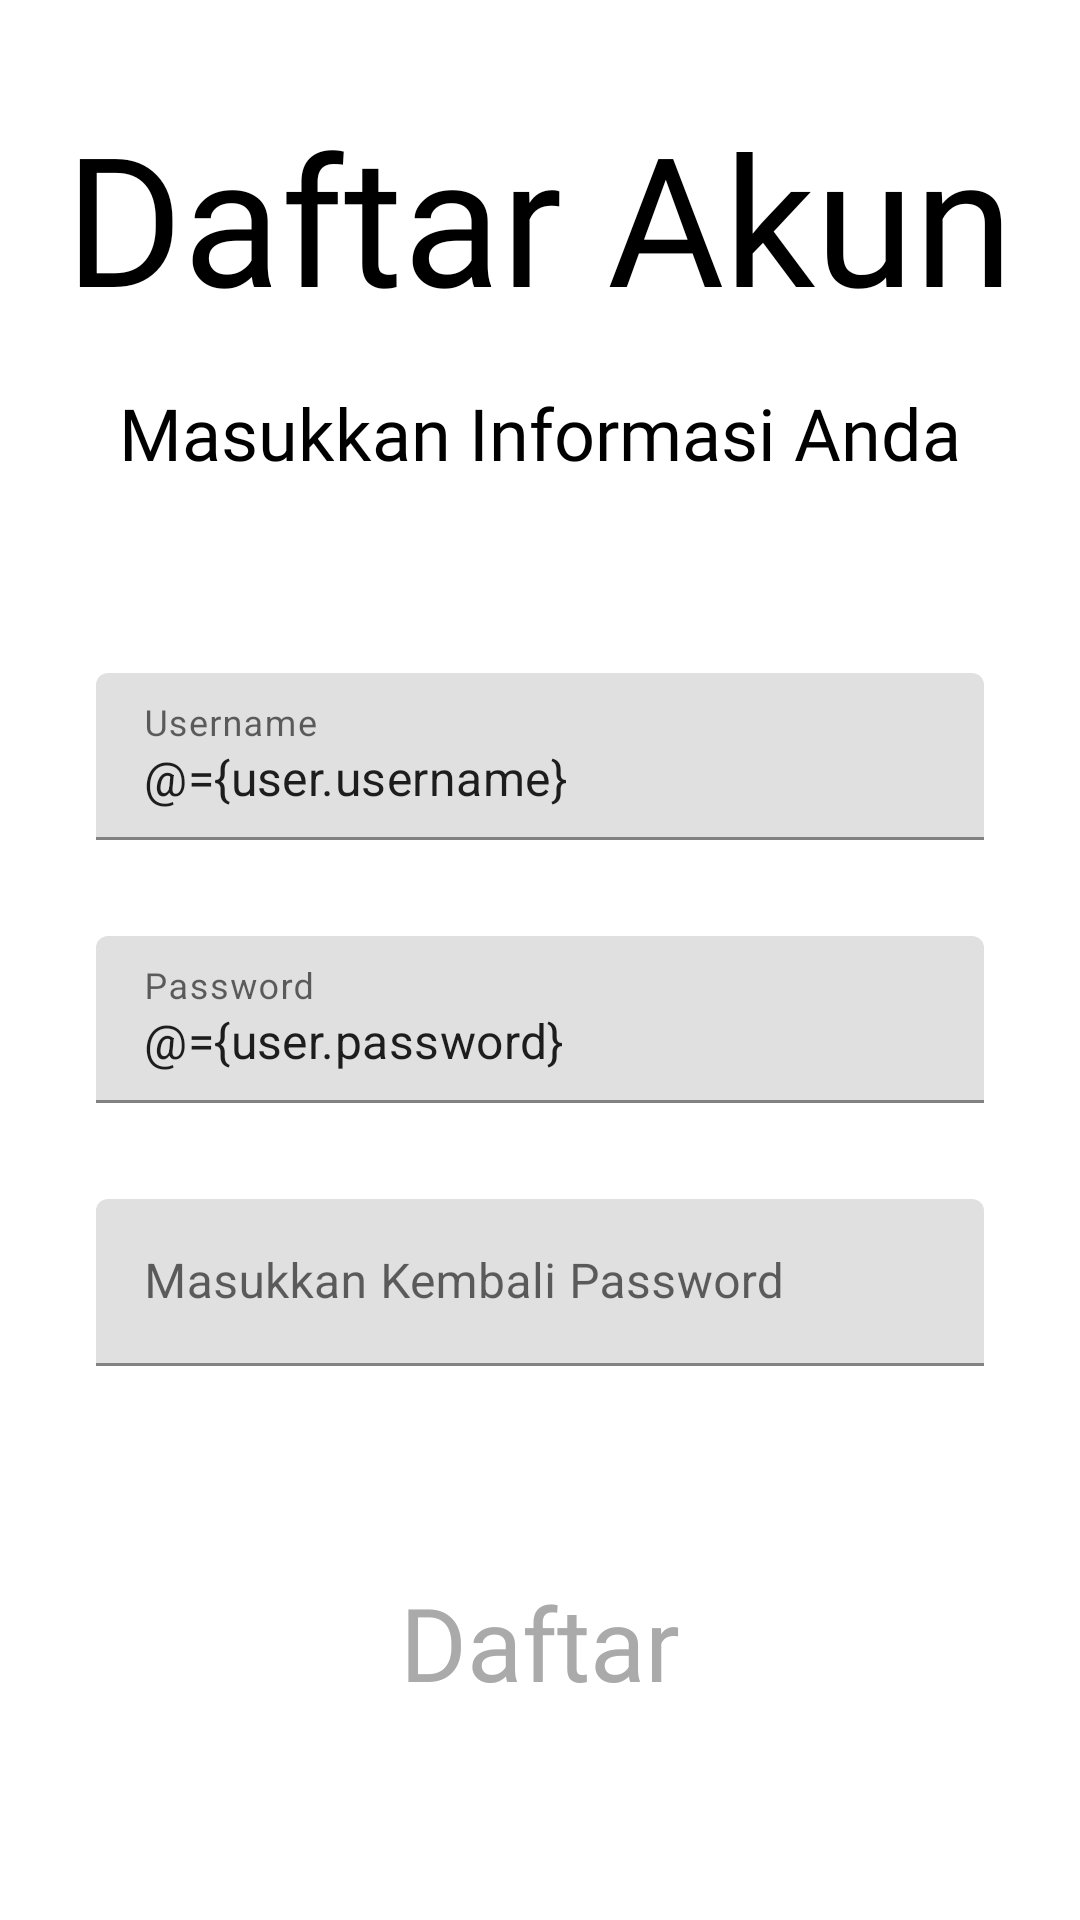

Reconstruct the res/layout file that produces this screen, plus the resources it refers to.
<!-- AndroidManifest.xml: application theme Theme.SatuJiwa160419137 -->
<!-- res/layout/fragment_register.xml -->
<?xml version="1.0" encoding="utf-8"?>
<layout xmlns:android="http://schemas.android.com/apk/res/android"
    xmlns:app="http://schemas.android.com/apk/res-auto"
    xmlns:tools="http://schemas.android.com/tools">

    <data>
        <variable
            name="user"
            type="com.example.satujiwa160419137.model.Account" />

        <variable
            name="registerListener"
            type="com.example.satujiwa160419137.util.RegisterButtonListener" />
    </data>

    <androidx.constraintlayout.widget.ConstraintLayout
        android:layout_width="match_parent"
        android:layout_height="match_parent"
        tools:context=".view.RegisterFragment">

        <com.google.android.material.textfield.TextInputLayout
            android:id="@+id/textInputLayout2"
            android:layout_width="0dp"
            android:layout_height="wrap_content"
            android:layout_marginStart="32dp"
            android:layout_marginTop="64dp"
            android:layout_marginEnd="32dp"
            android:hint="Username"
            app:hintEnabled="true"
            app:layout_constraintEnd_toEndOf="parent"
            app:layout_constraintStart_toStartOf="parent"
            app:layout_constraintTop_toBottomOf="@+id/textView5">

            <com.google.android.material.textfield.TextInputEditText
                android:id="@+id/txtUsernameRegsiter"
                android:layout_width="match_parent"
                android:layout_height="wrap_content"
                android:text="@={user.username}"/>
        </com.google.android.material.textfield.TextInputLayout>

        <Button
            android:id="@+id/btnRegister"
            style="@style/Widget.Material3.Button.ElevatedButton"
            android:layout_width="wrap_content"
            android:layout_height="wrap_content"
            android:layout_marginBottom="64dp"
            android:fontFamily="@font/alata"
            android:text="Daftar"
            android:textColor="@android:color/darker_gray"
            android:textSize="34sp"
            app:layout_constraintBottom_toBottomOf="parent"
            app:layout_constraintEnd_toEndOf="parent"
            app:layout_constraintStart_toStartOf="parent"
            android:onClick="@{registerListener::onRegisterButton}"/>

        <TextView
            android:id="@+id/textView4"
            android:layout_width="wrap_content"
            android:layout_height="wrap_content"
            android:layout_marginTop="32dp"
            android:fontFamily="@font/alata"
            android:text="Daftar Akun"
            android:textColor="#000000"
            android:textSize="60sp"
            app:layout_constraintEnd_toEndOf="parent"
            app:layout_constraintHorizontal_bias="0.493"
            app:layout_constraintStart_toStartOf="parent"
            app:layout_constraintTop_toTopOf="parent" />

        <TextView
            android:id="@+id/textView5"
            android:layout_width="wrap_content"
            android:layout_height="wrap_content"
            android:layout_marginTop="16dp"
            android:fontFamily="@font/alata"
            android:text="Masukkan Informasi Anda"
            android:textColor="#000000"
            android:textSize="24sp"
            app:layout_constraintEnd_toEndOf="parent"
            app:layout_constraintStart_toStartOf="parent"
            app:layout_constraintTop_toBottomOf="@+id/textView4" />

        <com.google.android.material.textfield.TextInputLayout
            android:id="@+id/textInputLayout3"
            android:layout_width="0dp"
            android:layout_height="wrap_content"
            android:layout_marginStart="32dp"
            android:layout_marginTop="32dp"
            android:layout_marginEnd="32dp"
            android:hint="Password"
            app:hintEnabled="true"
            app:layout_constraintEnd_toEndOf="parent"
            app:layout_constraintStart_toStartOf="parent"
            app:layout_constraintTop_toBottomOf="@+id/textInputLayout2">

            <com.google.android.material.textfield.TextInputEditText
                android:id="@+id/txtPasswordRegister"
                android:layout_width="match_parent"
                android:layout_height="wrap_content"
                android:text="@={user.password}"/>
        </com.google.android.material.textfield.TextInputLayout>

        <com.google.android.material.textfield.TextInputLayout
            android:layout_width="0dp"
            android:layout_height="wrap_content"
            android:layout_marginStart="32dp"
            android:layout_marginTop="32dp"
            android:layout_marginEnd="32dp"
            android:hint="Masukkan Kembali Password"
            app:layout_constraintEnd_toEndOf="parent"
            app:layout_constraintStart_toStartOf="parent"
            app:layout_constraintTop_toBottomOf="@+id/textInputLayout3">

            <com.google.android.material.textfield.TextInputEditText
                android:id="@+id/txtRePasswordRegister"
                android:layout_width="match_parent"
                android:layout_height="wrap_content" />
        </com.google.android.material.textfield.TextInputLayout>
    </androidx.constraintlayout.widget.ConstraintLayout>
</layout>
<!-- resources referenced by this layout -->
<resources>
  <style name="Theme.SatuJiwa160419137" parent="Theme.MaterialComponents.DayNight.DarkActionBar">
          
          <item name="colorPrimary">@color/purple_500</item>
          <item name="colorPrimaryVariant">@color/purple_700</item>
          <item name="colorOnPrimary">@color/white</item>
          
          <item name="colorSecondary">@color/teal_200</item>
          <item name="colorSecondaryVariant">@color/teal_700</item>
          <item name="colorOnSecondary">@color/black</item>
          
          <item name="android:statusBarColor">?attr/colorPrimaryVariant</item>
          
      </style>
  <!-- not gathered from this repository: default colours our renderer supplied (Android Studio template values) -->
  <color name="purple_500">#FF6200EE</color>
  <color name="purple_700">#FF3700B3</color>
  <color name="teal_200">#FF03DAC5</color>
  <color name="teal_700">#FF018786</color>
  <color name="black">#FF000000</color>
  <color name="white">#FFFFFFFF</color>
</resources>
